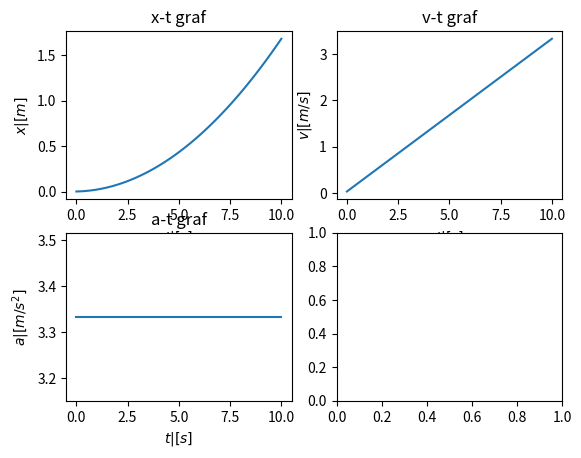

The script that saved this image:
import numpy as np 
import math
import matplotlib.pyplot as plt

t = np.linspace(0,10,100)
dt = 0.01 


def graf (F,m):
    a = F/m
    v = 0
    x = 0
    
    v_lista = []
    x_lista = []

    for i in range(100):
        v = v + a*dt
        x = x + v*dt 

        v_lista.append(v)
        x_lista.append(x)


    fig, axs = plt.subplots(2, 2)

    axs[0, 0].plot(t, x_lista)
    axs[0, 0].set_title("x-t graf")
    axs[0,0].set_xlabel('$t | [s]$')
    axs[0,0].set_ylabel('$x | [m]$')

    axs[0, 1].plot(t, v_lista)
    axs[0, 1].set_title('v-t graf')
    axs[0,1].set_xlabel('$t | [s]$')
    axs[0,1].set_ylabel('$v | [m/s]$')

    axs[1, 0].plot(t, np.repeat(a,100))
    axs[1, 0].set_title('a-t graf')
    axs[1,0].set_xlabel('$t | [s]$')
    axs[1,0].set_ylabel('$a | [m/s^2]$')

    plt.show()

graf(10,3)



